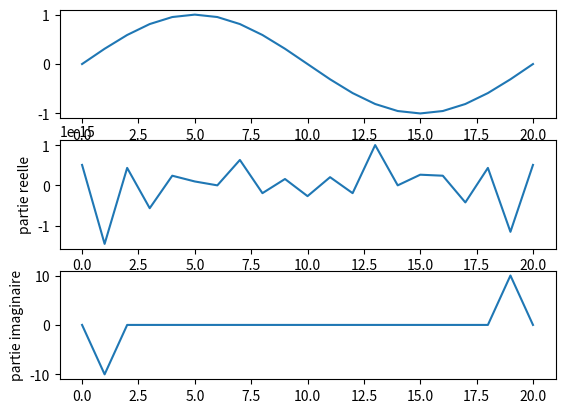

Python code for this plot:
import numpy as np
import matplotlib.pyplot as plt

n = 20

# definition de a
m = np.arange(n)
a = np.sin(m * 2*np.pi/n)

# visualisation de a
# on ajoute a droite la valeur de gauche pour la periodicite
plt.subplot(311)
plt.plot( np.append(a, a[0]) )

# calcul de A
A = np.fft.fft(a)

# visualisation de A
# on ajoute a droite la valeur de gauche pour la periodicite
B = np.append(A, A[0])
plt.subplot(312)
plt.plot(np.real(B))
plt.ylabel("partie reelle")

plt.subplot(313)
plt.plot(np.imag(B))
plt.ylabel("partie imaginaire")

plt.show()
